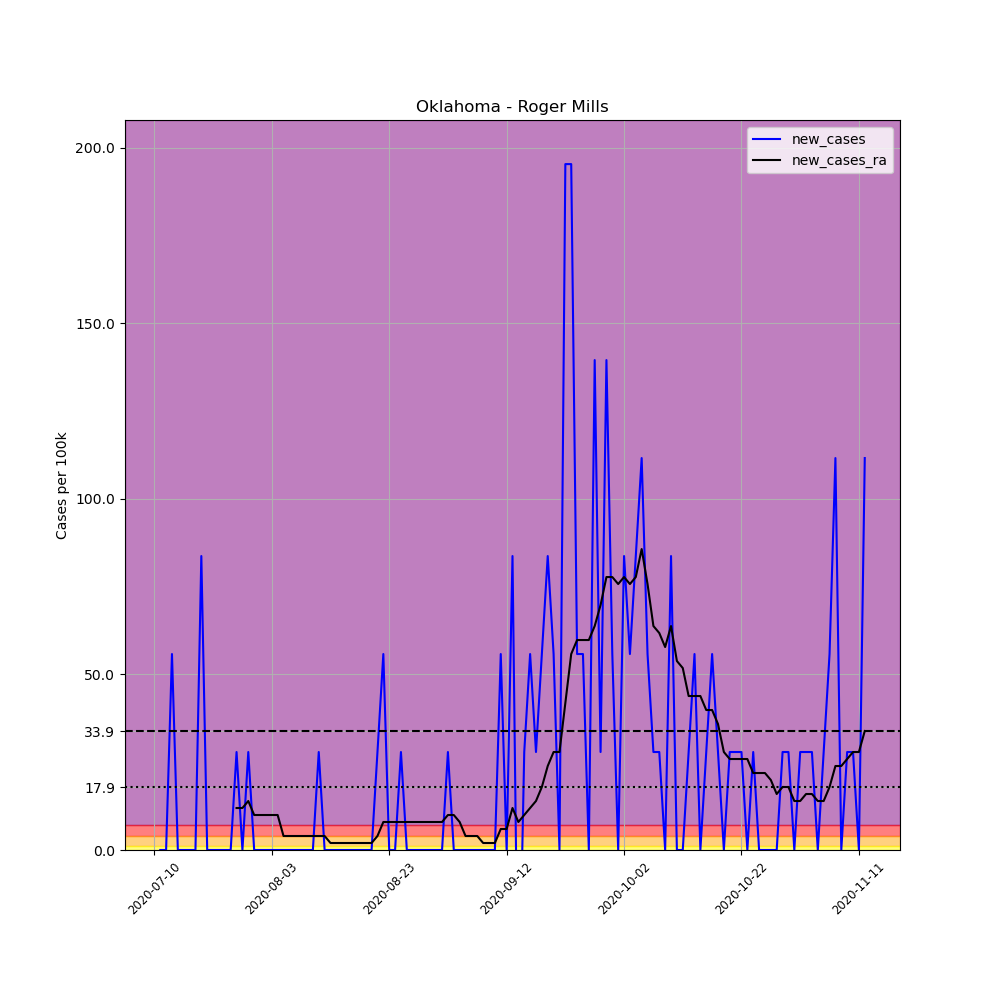

The file beside this chart, header and first rows:
, date, county, state, fips, cases, deaths, COUNTY, STNAME, CTYNAME, POPESTIMATE2019, per_100k, new_cases, new_cases_ra
696698, 2020-07-10, Roger Mills, Oklahoma, 40129, 1, 0, 129, Oklahoma, Roger Mills, 3583, 27.91, , 
696699, 2020-07-11, Roger Mills, Oklahoma, 40129, 1, 0, 129, Oklahoma, Roger Mills, 3583, 27.91, 0.0, 
696700, 2020-07-12, Roger Mills, Oklahoma, 40129, 1, 0, 129, Oklahoma, Roger Mills, 3583, 27.91, 0.0, 
696701, 2020-07-17, Roger Mills, Oklahoma, 40129, 3, 0, 129, Oklahoma, Roger Mills, 3583, 83.73, 55.82, 
696702, 2020-07-18, Roger Mills, Oklahoma, 40129, 3, 0, 129, Oklahoma, Roger Mills, 3583, 83.73, 0.0, 
696703, 2020-07-19, Roger Mills, Oklahoma, 40129, 3, 0, 129, Oklahoma, Roger Mills, 3583, 83.73, 0.0, 
696704, 2020-07-20, Roger Mills, Oklahoma, 40129, 3, 0, 129, Oklahoma, Roger Mills, 3583, 83.73, 0.0, 
696705, 2020-07-21, Roger Mills, Oklahoma, 40129, 3, 0, 129, Oklahoma, Roger Mills, 3583, 83.73, 0.0, 
696706, 2020-07-22, Roger Mills, Oklahoma, 40129, 6, 0, 129, Oklahoma, Roger Mills, 3583, 167.5, 83.73, 
696707, 2020-07-23, Roger Mills, Oklahoma, 40129, 6, 0, 129, Oklahoma, Roger Mills, 3583, 167.5, 0.0, 
696708, 2020-07-24, Roger Mills, Oklahoma, 40129, 6, 0, 129, Oklahoma, Roger Mills, 3583, 167.5, 0.0, 
696709, 2020-07-25, Roger Mills, Oklahoma, 40129, 6, 0, 129, Oklahoma, Roger Mills, 3583, 167.5, 0.0, 
696710, 2020-07-26, Roger Mills, Oklahoma, 40129, 6, 0, 129, Oklahoma, Roger Mills, 3583, 167.5, 0.0, 
696711, 2020-07-27, Roger Mills, Oklahoma, 40129, 6, 0, 129, Oklahoma, Roger Mills, 3583, 167.5, 0.0, 
696712, 2020-07-28, Roger Mills, Oklahoma, 40129, 7, 0, 129, Oklahoma, Roger Mills, 3583, 195.4, 27.91, 11.96
696713, 2020-07-29, Roger Mills, Oklahoma, 40129, 7, 0, 129, Oklahoma, Roger Mills, 3583, 195.4, 0.0, 11.96
696714, 2020-07-30, Roger Mills, Oklahoma, 40129, 8, 0, 129, Oklahoma, Roger Mills, 3583, 223.3, 27.91, 13.95
696715, 2020-07-31, Roger Mills, Oklahoma, 40129, 8, 0, 129, Oklahoma, Roger Mills, 3583, 223.3, 0.0, 9.968
696716, 2020-08-01, Roger Mills, Oklahoma, 40129, 8, 0, 129, Oklahoma, Roger Mills, 3583, 223.3, 0.0, 9.968
696717, 2020-08-02, Roger Mills, Oklahoma, 40129, 8, 0, 129, Oklahoma, Roger Mills, 3583, 223.3, 0.0, 9.968
696718, 2020-08-03, Roger Mills, Oklahoma, 40129, 8, 0, 129, Oklahoma, Roger Mills, 3583, 223.3, 0.0, 9.968
696719, 2020-08-04, Roger Mills, Oklahoma, 40129, 8, 0, 129, Oklahoma, Roger Mills, 3583, 223.3, 0.0, 9.968
696720, 2020-08-05, Roger Mills, Oklahoma, 40129, 8, 0, 129, Oklahoma, Roger Mills, 3583, 223.3, 0.0, 3.987
696721, 2020-08-06, Roger Mills, Oklahoma, 40129, 8, 0, 129, Oklahoma, Roger Mills, 3583, 223.3, 0.0, 3.987
696722, 2020-08-07, Roger Mills, Oklahoma, 40129, 8, 0, 129, Oklahoma, Roger Mills, 3583, 223.3, 0.0, 3.987
696723, 2020-08-08, Roger Mills, Oklahoma, 40129, 8, 1, 129, Oklahoma, Roger Mills, 3583, 223.3, 0.0, 3.987
696724, 2020-08-09, Roger Mills, Oklahoma, 40129, 8, 1, 129, Oklahoma, Roger Mills, 3583, 223.3, 0.0, 3.987
696725, 2020-08-10, Roger Mills, Oklahoma, 40129, 8, 1, 129, Oklahoma, Roger Mills, 3583, 223.3, 0.0, 3.987
696726, 2020-08-11, Roger Mills, Oklahoma, 40129, 9, 1, 129, Oklahoma, Roger Mills, 3583, 251.2, 27.91, 3.987
696727, 2020-08-12, Roger Mills, Oklahoma, 40129, 9, 1, 129, Oklahoma, Roger Mills, 3583, 251.2, 0.0, 3.987
696728, 2020-08-13, Roger Mills, Oklahoma, 40129, 9, 1, 129, Oklahoma, Roger Mills, 3583, 251.2, 0.0, 1.994
696729, 2020-08-14, Roger Mills, Oklahoma, 40129, 9, 1, 129, Oklahoma, Roger Mills, 3583, 251.2, 0.0, 1.994
696730, 2020-08-15, Roger Mills, Oklahoma, 40129, 9, 1, 129, Oklahoma, Roger Mills, 3583, 251.2, 0.0, 1.994
696731, 2020-08-16, Roger Mills, Oklahoma, 40129, 9, 1, 129, Oklahoma, Roger Mills, 3583, 251.2, 0.0, 1.994
696732, 2020-08-17, Roger Mills, Oklahoma, 40129, 9, 1, 129, Oklahoma, Roger Mills, 3583, 251.2, 0.0, 1.994
696733, 2020-08-18, Roger Mills, Oklahoma, 40129, 9, 1, 129, Oklahoma, Roger Mills, 3583, 251.2, 0.0, 1.994
696734, 2020-08-19, Roger Mills, Oklahoma, 40129, 9, 1, 129, Oklahoma, Roger Mills, 3583, 251.2, 0.0, 1.994
696735, 2020-08-20, Roger Mills, Oklahoma, 40129, 9, 1, 129, Oklahoma, Roger Mills, 3583, 251.2, 0.0, 1.994
696736, 2020-08-21, Roger Mills, Oklahoma, 40129, 10, 1, 129, Oklahoma, Roger Mills, 3583, 279.1, 27.91, 3.987
696737, 2020-08-22, Roger Mills, Oklahoma, 40129, 12, 1, 129, Oklahoma, Roger Mills, 3583, 334.9, 55.82, 7.974
696738, 2020-08-23, Roger Mills, Oklahoma, 40129, 12, 1, 129, Oklahoma, Roger Mills, 3583, 334.9, 0.0, 7.974
696739, 2020-08-24, Roger Mills, Oklahoma, 40129, 12, 1, 129, Oklahoma, Roger Mills, 3583, 334.9, 0.0, 7.974
696740, 2020-08-25, Roger Mills, Oklahoma, 40129, 13, 1, 129, Oklahoma, Roger Mills, 3583, 362.8, 27.91, 7.974
696741, 2020-08-26, Roger Mills, Oklahoma, 40129, 13, 1, 129, Oklahoma, Roger Mills, 3583, 362.8, 0.0, 7.974
696742, 2020-08-27, Roger Mills, Oklahoma, 40129, 13, 1, 129, Oklahoma, Roger Mills, 3583, 362.8, 0.0, 7.974
696743, 2020-08-28, Roger Mills, Oklahoma, 40129, 13, 1, 129, Oklahoma, Roger Mills, 3583, 362.8, 0.0, 7.974
696744, 2020-08-29, Roger Mills, Oklahoma, 40129, 13, 1, 129, Oklahoma, Roger Mills, 3583, 362.8, 0.0, 7.974
696745, 2020-08-30, Roger Mills, Oklahoma, 40129, 13, 1, 129, Oklahoma, Roger Mills, 3583, 362.8, 0.0, 7.974
696746, 2020-08-31, Roger Mills, Oklahoma, 40129, 13, 1, 129, Oklahoma, Roger Mills, 3583, 362.8, 0.0, 7.974
696747, 2020-09-01, Roger Mills, Oklahoma, 40129, 13, 1, 129, Oklahoma, Roger Mills, 3583, 362.8, 0.0, 7.974
696748, 2020-09-02, Roger Mills, Oklahoma, 40129, 14, 1, 129, Oklahoma, Roger Mills, 3583, 390.7, 27.91, 9.968
696749, 2020-09-03, Roger Mills, Oklahoma, 40129, 14, 1, 129, Oklahoma, Roger Mills, 3583, 390.7, 0.0, 9.968
696750, 2020-09-04, Roger Mills, Oklahoma, 40129, 14, 1, 129, Oklahoma, Roger Mills, 3583, 390.7, 0.0, 7.974
696751, 2020-09-05, Roger Mills, Oklahoma, 40129, 14, 1, 129, Oklahoma, Roger Mills, 3583, 390.7, 0.0, 3.987
696752, 2020-09-06, Roger Mills, Oklahoma, 40129, 14, 1, 129, Oklahoma, Roger Mills, 3583, 390.7, 0.0, 3.987
696753, 2020-09-07, Roger Mills, Oklahoma, 40129, 14, 1, 129, Oklahoma, Roger Mills, 3583, 390.7, 0.0, 3.987
696754, 2020-09-08, Roger Mills, Oklahoma, 40129, 14, 1, 129, Oklahoma, Roger Mills, 3583, 390.7, 0.0, 1.994
696755, 2020-09-09, Roger Mills, Oklahoma, 40129, 14, 1, 129, Oklahoma, Roger Mills, 3583, 390.7, 0.0, 1.994
696756, 2020-09-10, Roger Mills, Oklahoma, 40129, 14, 1, 129, Oklahoma, Roger Mills, 3583, 390.7, 0.0, 1.994
696757, 2020-09-11, Roger Mills, Oklahoma, 40129, 16, 1, 129, Oklahoma, Roger Mills, 3583, 446.6, 55.82, 5.981
... 62 more rows
